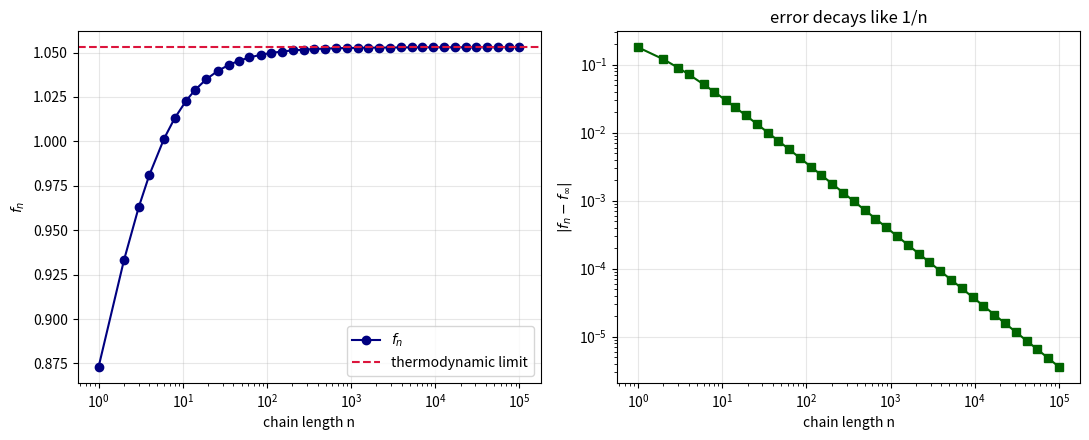

Here is the Python script that generated this plot:
"""Visualize convergence of the finite-size free energy density to the limit.

Plots f_n = (1/(n+1)) log Z_n versus chain length n on a log scale and shows
its approach to the thermodynamic limit log(2 cosh(beta J)), demonstrating the
free_energy_density_limit theorem numerically.
"""
import math
import numpy as np
import matplotlib.pyplot as plt

def main() -> None:
    beta, J = 0.9, 1.0
    limit = math.log(2.0 * math.cosh(beta * J))
    ns = np.unique(np.round(np.logspace(0, 5, 40)).astype(int))
    # stable: log Z_n = log 2 + n log(2 cosh beta J)
    logz = math.log(2.0) + ns * math.log(2.0 * math.cosh(beta * J))
    fn = logz / (ns + 1)

    fig, ax = plt.subplots(1, 2, figsize=(11, 4.5))
    ax[0].semilogx(ns, fn, "o-", color="navy", label=r"$f_n$")
    ax[0].axhline(limit, color="crimson", ls="--", label="thermodynamic limit")
    ax[0].set_xlabel("chain length n"); ax[0].set_ylabel(r"$f_n$")
    ax[0].legend(); ax[0].grid(True, alpha=0.3)
    ax[1].loglog(ns, np.abs(fn - limit), "s-", color="darkgreen")
    ax[1].set_xlabel("chain length n"); ax[1].set_ylabel(r"$|f_n-f_\infty|$")
    ax[1].set_title("error decays like 1/n"); ax[1].grid(True, alpha=0.3)
    fig.tight_layout()
    fig.savefig("ising_convergence.png", dpi=150)
    print("saved ising_convergence.png")

if __name__ == "__main__":
    main()
